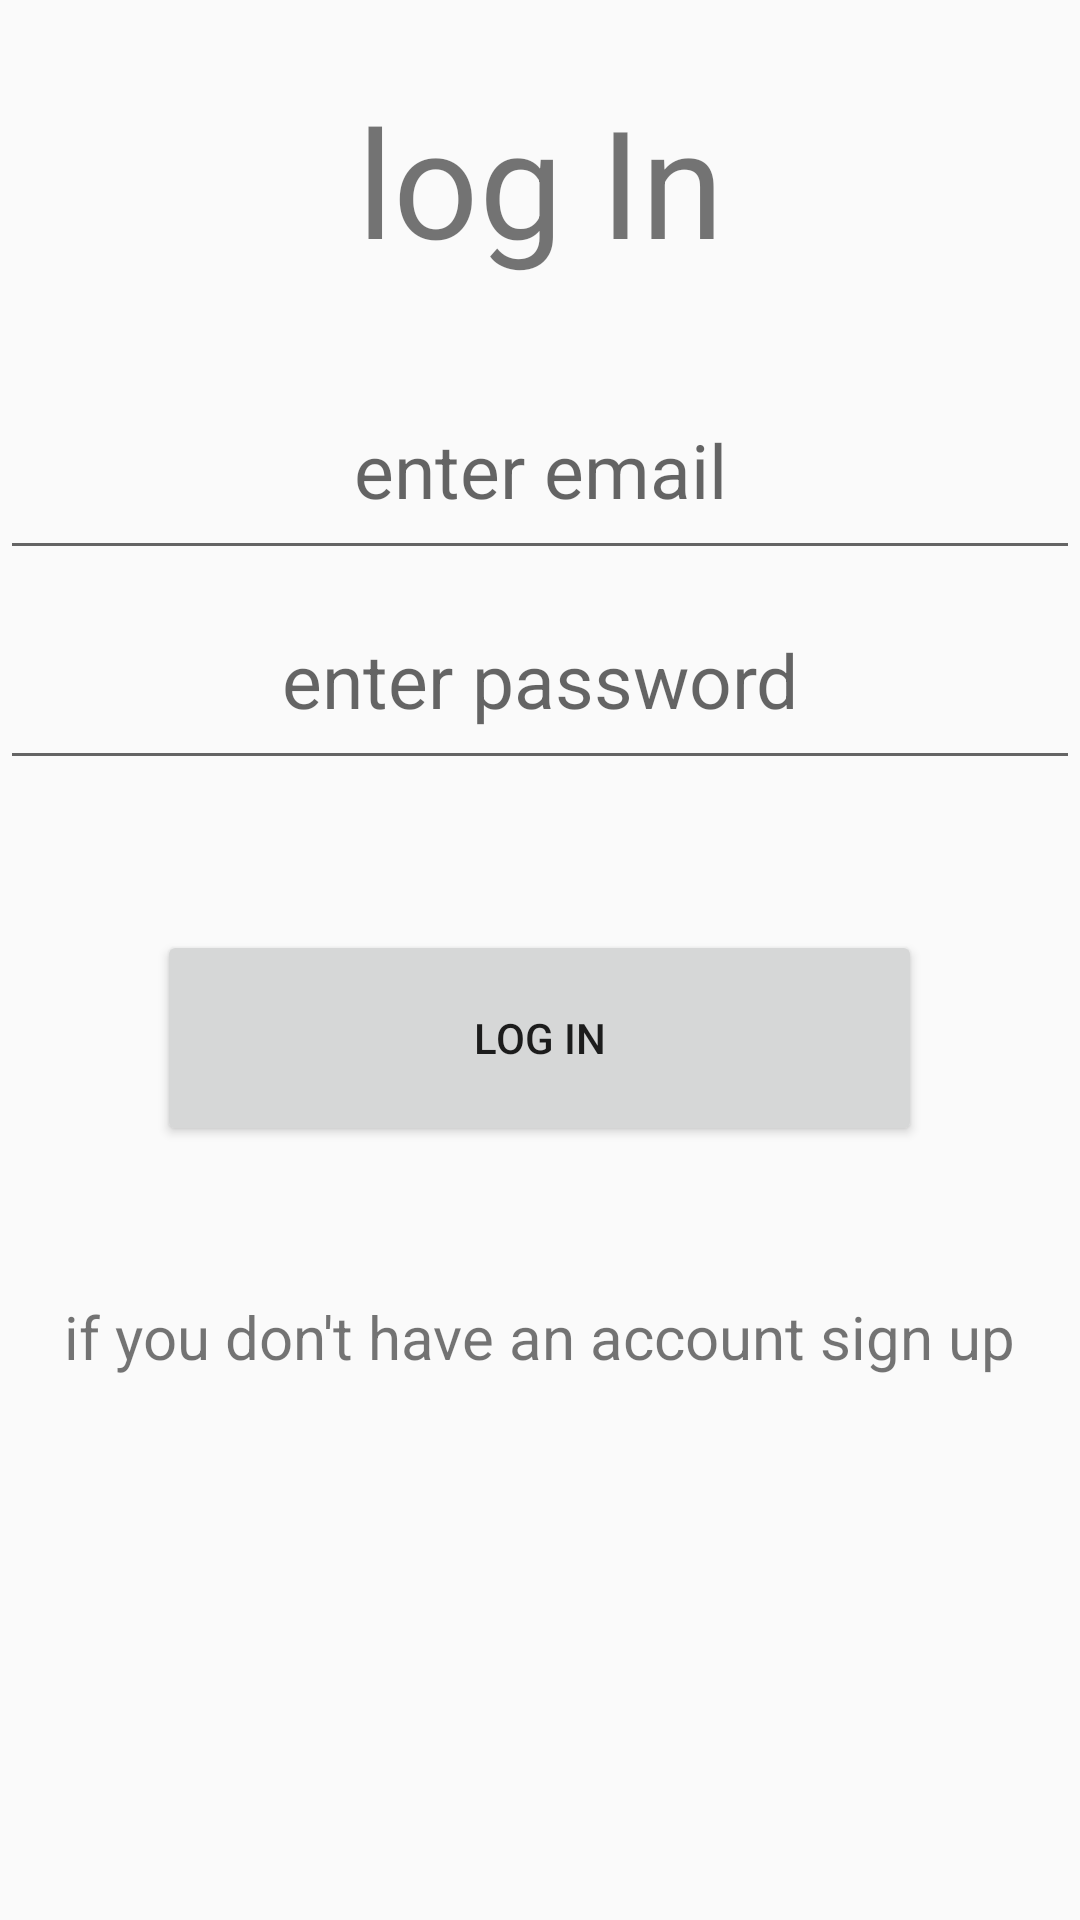

Layout XML and referenced resources for this Android screen:
<!-- AndroidManifest.xml: application theme Theme.AppCompat.DayNight.DarkActionBar -->
<!-- res/layout/login.xml -->
<?xml version="1.0" encoding="utf-8"?>
<LinearLayout xmlns:android="http://schemas.android.com/apk/res/android"
    xmlns:app="http://schemas.android.com/apk/res-auto"
    xmlns:tools="http://schemas.android.com/tools"
    android:layout_width="match_parent"
    android:layout_height="match_parent"
    tools:context=".Activities.LogIn"
    android:orientation="vertical">

    <TextView
        android:id="@+id/LogTv"
        android:layout_width="match_parent"
        android:layout_height="120dp"
        android:gravity="center"
        android:text="log In"
        android:textSize="50dp"
        android:visibility="visible" />

    <TextView
        android:id="@+id/SignTv"
        android:layout_width="match_parent"
        android:layout_height="120dp"
        android:gravity="center"
        android:text="Sign Up"
        android:textSize="50dp"
        android:visibility="gone" />

    <EditText
        android:id="@+id/etEmail"
        android:layout_width="360dp"
        android:layout_height="70dp"
        android:layout_gravity="center"
        android:ems="10"
        android:gravity="center"
        android:hint="enter email"
        android:textSize="25dp"
        android:inputType="textEmailAddress" />

    <EditText
        android:id="@+id/etName"
        android:layout_width="360dp"
        android:layout_height="70dp"
        android:layout_gravity="center"
        android:ems="10"
        android:hint="enter user name"
        android:textSize="25dp"
        android:gravity="center"
        android:visibility="gone"
        android:inputType="text" />
    <EditText
        android:id="@+id/etCity"
        android:layout_width="360dp"
        android:layout_height="70dp"
        android:layout_gravity="center"
        android:ems="10"
        android:hint="enter your city"
        android:textSize="25dp"
        android:gravity="center"
        android:visibility="gone"
        android:inputType="text" />
    <EditText
        android:id="@+id/etPas"
        android:layout_width="360dp"
        android:layout_height="70dp"
        android:layout_gravity="center"
        android:ems="10"
        android:gravity="center"
        android:hint="enter password"
        android:textSize="25dp"
        android:inputType="text|textPassword" />
    <Space
        android:layout_width="match_parent"
        android:layout_height="50dp" />
    <Button
        android:id="@+id/btnLog"
        android:layout_width="255dp"
        android:layout_height="72dp"
        android:layout_gravity="center"
        android:onClick="logIn"
        android:text="Log In"
        android:visibility="visible"/>
    <Button
        android:id="@+id/btnSign"
        android:layout_width="255dp"
        android:layout_height="72dp"
        android:layout_gravity="center"
        android:onClick="signUp"
        android:text="Sign Up"
        android:visibility="gone"/>
    <Space
        android:layout_width="match_parent"
        android:layout_height="50dp" />
    <TextView
        android:id="@+id/LogClick"
        android:layout_width="wrap_content"
        android:layout_height="wrap_content"
        android:textSize="20dp"
        android:text="if you don't have an account sign up"
        android:clickable="true"
        android:layout_gravity="center"
        android:visibility="visible"
        />
    <TextView
        android:id="@+id/SignClick"
        android:layout_width="wrap_content"
        android:layout_height="wrap_content"
        android:textSize="20dp"
        android:text="if you have an account log in"
        android:clickable="true"
        android:layout_gravity="center"
        android:visibility="gone"
        />



</LinearLayout>
<!-- resources referenced by this layout -->
<resources>

</resources>
